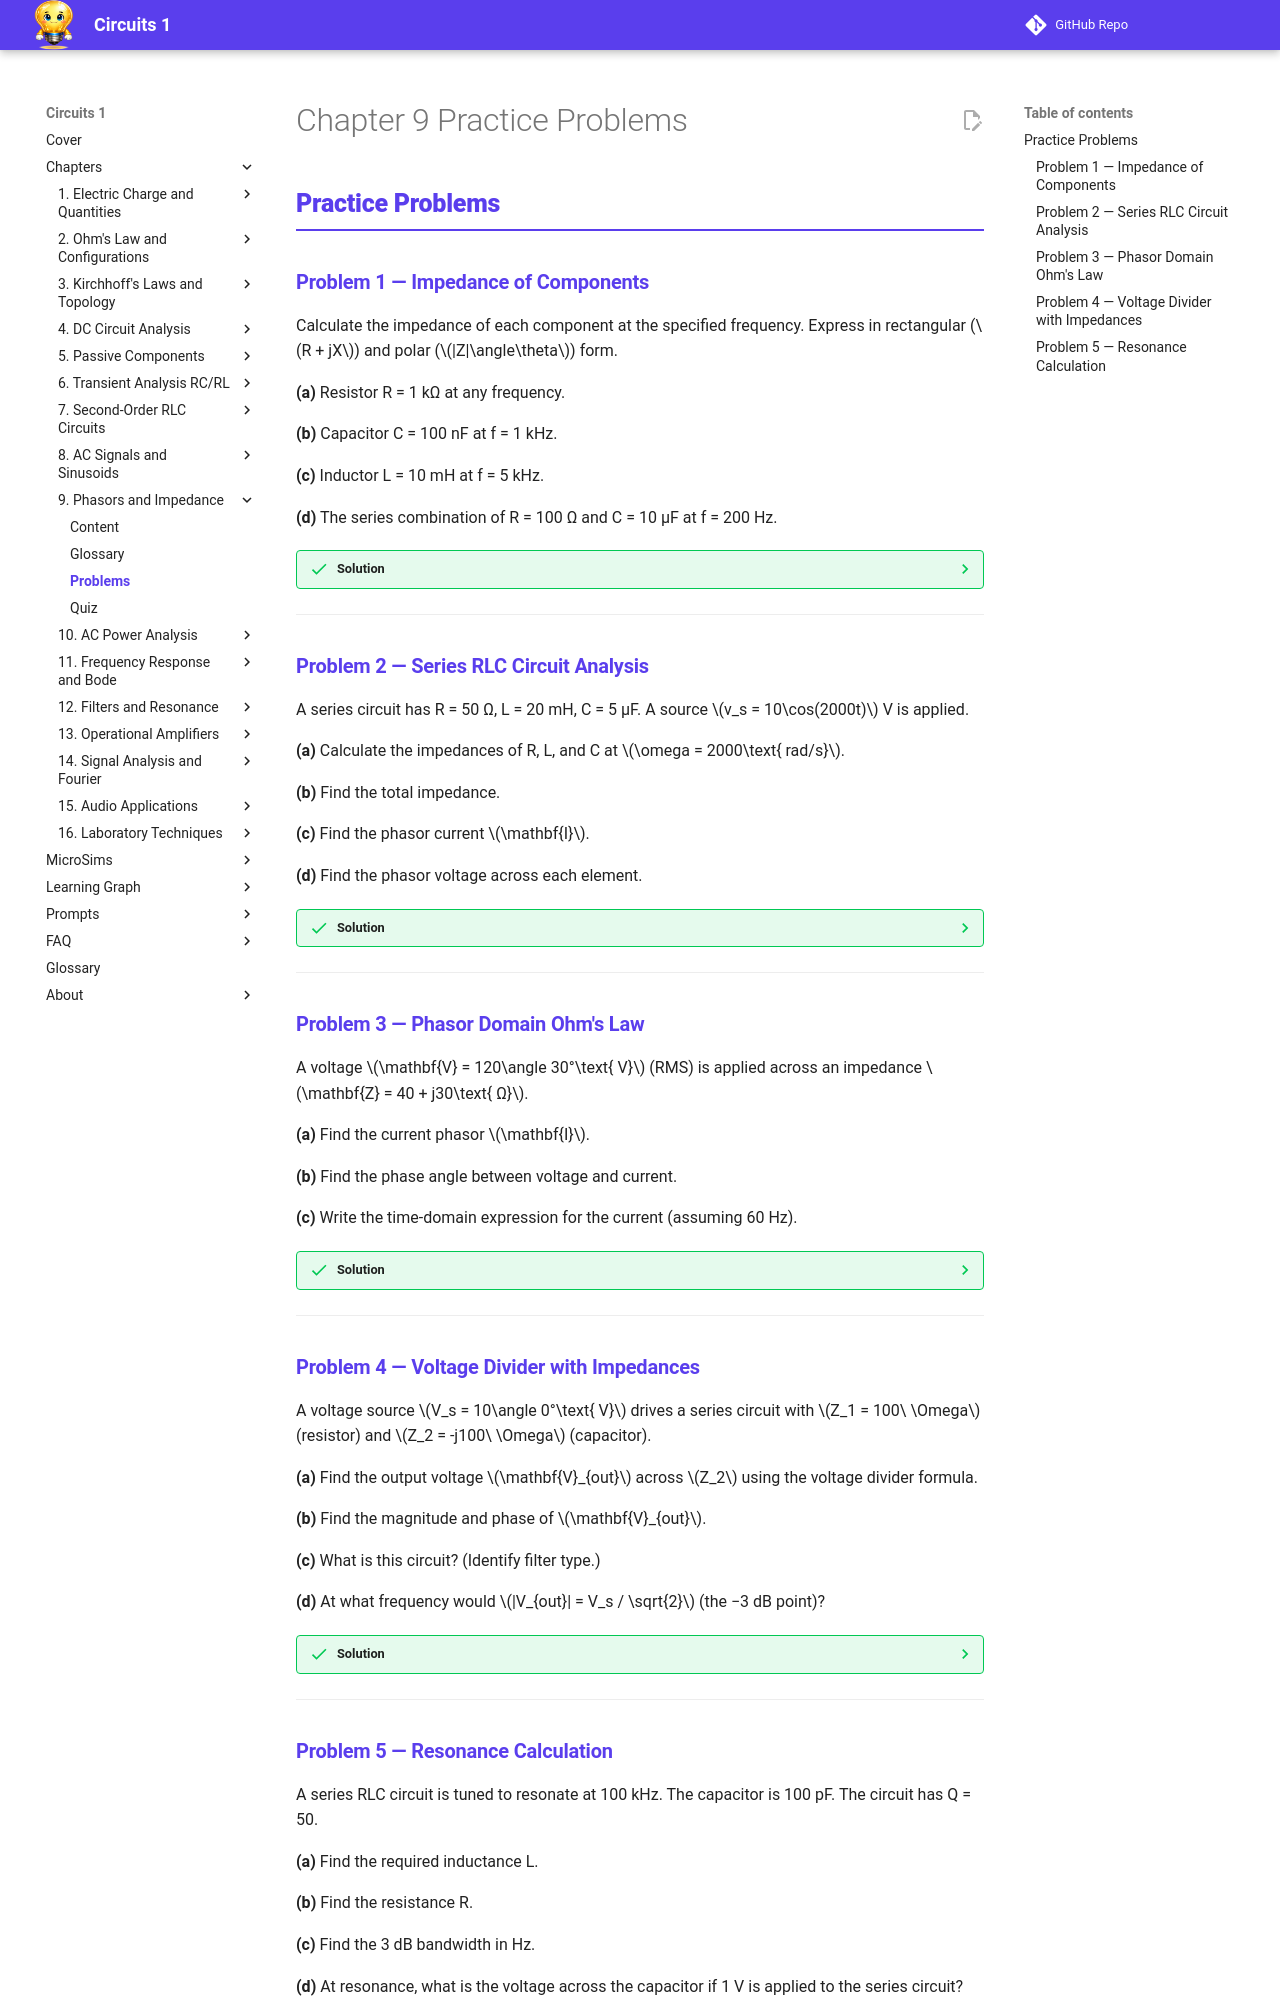

repository: dmccreary/circuits · page: chapters/09-phasors-complex-impedance/problems/index.html · generator: mkdocs

---
title: Chapter 9 Practice Problems — Phasors and Complex Impedance
description: Practice problems with solutions for Chapter 9 covering phasors, impedance, and AC circuit analysis
---

<div class="unit1-styled" markdown>

# Chapter 9 Practice Problems

## Practice Problems

### Problem 1 — Impedance of Components

Calculate the impedance of each component at the specified frequency. Express in rectangular (\(R + jX\)) and polar (\(|Z|\angle\theta\)) form.

**(a)** Resistor R = 1 kΩ at any frequency.

**(b)** Capacitor C = 100 nF at f = 1 kHz.

**(c)** Inductor L = 10 mH at f = 5 kHz.

**(d)** The series combination of R = 100 Ω and C = 10 μF at f = 200 Hz.

??? success "Solution"
    **(a)** Resistor: \(Z_R = R + j0 = 1000\angle 0°\ \Omega\)

    **(b)** Capacitor at 1 kHz: \(\omega = 2\pi \times 1000 = 6283\text{ rad/s}\)

    \[Z_C = \frac{1}{j\omega C} = \frac{1}{j \times 6283 \times 100\times10^{-9}} = \frac{1}{j\, 6.283\times10^{-4}} = -j\, 1592\text{ Ω} = 1592\angle -90°\ \Omega\]

    **(c)** Inductor at 5 kHz: \(\omega = 2\pi \times 5000 = 31{,}416\text{ rad/s}\)

    \[Z_L = j\omega L = j \times 31{,}416 \times 0.01 = j\, 314.2\text{ Ω} = 314.2\angle 90°\ \Omega\]

    **(d)** Series RC at 200 Hz: \(\omega = 2\pi \times 200 = 1257\text{ rad/s}\)

    \[Z_C = \frac{1}{j \times 1257 \times 10\times10^{-6}} = -j\, 79.6\text{ Ω}\]
    \[Z_{total} = R + Z_C = 100 - j\, 79.6\text{ Ω}\]
    \[|Z| = \sqrt{100^2 + 79.6^2} = \sqrt{10000 + 6336} = \sqrt{16{,}336} = 127.8\text{ Ω}\]
    \[\theta = \arctan(-79.6/100) = -38.5°\]

---

### Problem 2 — Series RLC Circuit Analysis

A series circuit has R = 50 Ω, L = 20 mH, C = 5 μF. A source \(v_s = 10\cos(2000t)\) V is applied.

**(a)** Calculate the impedances of R, L, and C at \(\omega = 2000\text{ rad/s}\).

**(b)** Find the total impedance.

**(c)** Find the phasor current \(\mathbf{I}\).

**(d)** Find the phasor voltage across each element.

??? success "Solution"
    **(a)** Impedances at \(\omega = 2000\text{ rad/s}\):

    \[Z_R = 50\text{ Ω}, \quad Z_L = j(2000)(0.02) = j40\text{ Ω}, \quad Z_C = \frac{1}{j(2000)(5\times10^{-6})} = -j100\text{ Ω}\]

    **(b)** Total impedance:

    \[\mathbf{Z}_{total} = 50 + j40 - j100 = 50 - j60\text{ Ω} = \sqrt{50^2+60^2}\angle\arctan(-60/50) = 78.1\angle -50.2°\ \Omega\]

    **(c)** Source phasor: \(\mathbf{V}_s = 10\angle 0°\text{ V}\)

    \[\mathbf{I} = \frac{\mathbf{V}_s}{\mathbf{Z}} = \frac{10\angle 0°}{78.1\angle -50.2°} = 0.128\angle 50.2°\text{ A}\]

    **(d)** Voltages across each element:

    \[\mathbf{V}_R = \mathbf{I} Z_R = 0.128\angle 50.2° \times 50 = 6.40\angle 50.2°\text{ V}\]
    \[\mathbf{V}_L = \mathbf{I} Z_L = 0.128\angle 50.2° \times 40\angle 90° = 5.12\angle 140.2°\text{ V}\]
    \[\mathbf{V}_C = \mathbf{I} Z_C = 0.128\angle 50.2° \times 100\angle -90° = 12.8\angle -39.8°\text{ V}\]

---

### Problem 3 — Phasor Domain Ohm's Law

A voltage \(\mathbf{V} = 120\angle 30°\text{ V}\) (RMS) is applied across an impedance \(\mathbf{Z} = 40 + j30\text{ Ω}\).

**(a)** Find the current phasor \(\mathbf{I}\).

**(b)** Find the phase angle between voltage and current.

**(c)** Write the time-domain expression for the current (assuming 60 Hz).

??? success "Solution"
    **(a)** Convert impedance to polar: \(|Z| = \sqrt{40^2+30^2} = \sqrt{2500} = 50\text{ Ω}\), \(\theta_Z = \arctan(30/40) = 36.87°\)

    \[\mathbf{I} = \frac{\mathbf{V}}{\mathbf{Z}} = \frac{120\angle 30°}{50\angle 36.87°} = 2.4\angle -6.87°\text{ A (RMS)}\]

    **(b)** Phase difference: The voltage leads the current by \(30° - (-6.87°) = 36.87°\). This equals \(\arctan(30/40)\), confirming the inductive circuit.

    **(c)** Time-domain at 60 Hz (converting RMS phasor to peak):

    \[i(t) = 2.4\sqrt{2}\cos(2\pi\times60\,t - 6.87°) = 3.394\cos(377t - 6.87°)\text{ A}\]

---

### Problem 4 — Voltage Divider with Impedances

A voltage source \(V_s = 10\angle 0°\text{ V}\) drives a series circuit with \(Z_1 = 100\ \Omega\) (resistor) and \(Z_2 = -j100\ \Omega\) (capacitor).

**(a)** Find the output voltage \(\mathbf{V}_{out}\) across \(Z_2\) using the voltage divider formula.

**(b)** Find the magnitude and phase of \(\mathbf{V}_{out}\).

**(c)** What is this circuit? (Identify filter type.)

**(d)** At what frequency would \(|V_{out}| = V_s / \sqrt{2}\) (the −3 dB point)?

??? success "Solution"
    **(a)** Voltage divider:

    \[\mathbf{V}_{out} = V_s \cdot \frac{Z_2}{Z_1 + Z_2} = 10\angle 0° \cdot \frac{-j100}{100 - j100}\]

    **(b)** Denominator magnitude: \(|100 - j100| = 100\sqrt{2} = 141.4\), angle = \(-45°\)

    \[\mathbf{V}_{out} = 10 \cdot \frac{100\angle -90°}{141.4\angle -45°} = 10 \times \frac{100}{141.4}\angle(-90° + 45°) = 7.07\angle -45°\text{ V}\]

    **(c)** This is an RC **low-pass filter** — the output is taken across the capacitor, which passes low frequencies and attenuates high frequencies.

    **(d)** The −3 dB point occurs where \(|Z_C| = |Z_R|\), i.e., \(1/(\omega C) = R\):

    \[\omega_c = \frac{1}{RC} = \frac{1}{100 \times C}\]

    Since \(Z_C = -j100\text{ Ω}\) at the operating frequency means \(1/(\omega C) = 100\), so \(\omega C = 0.01\text{ S}\). The −3 dB point is at this same \(\omega\) when R also equals 100 Ω, confirming the analysis. \(f_c = \omega_c/(2\pi)\).

---
